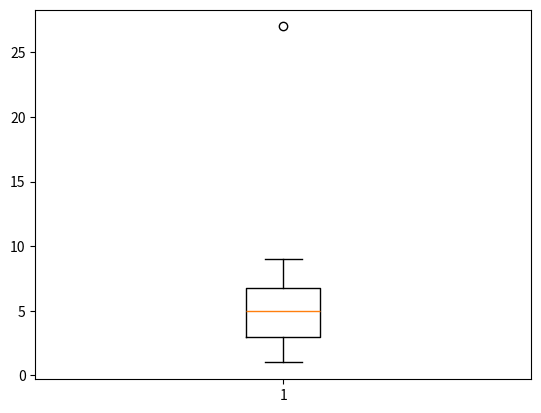

Write the Python code that produced this figure.
import numpy as np 
import matplotlib.pyplot as plt

data = [1,2,2,2,3,3,4,4,4,6,6,6,6,7,8,8,9,27]
plt.boxplot(data)
plt.show()